Run: headless pygame with SDL's dummy video driver; simulated clock (each Clock.tick advances the game by its frame time, no real sleeping); random seed 0; keys injected as events and as key.get_pressed() state; no mouse input.
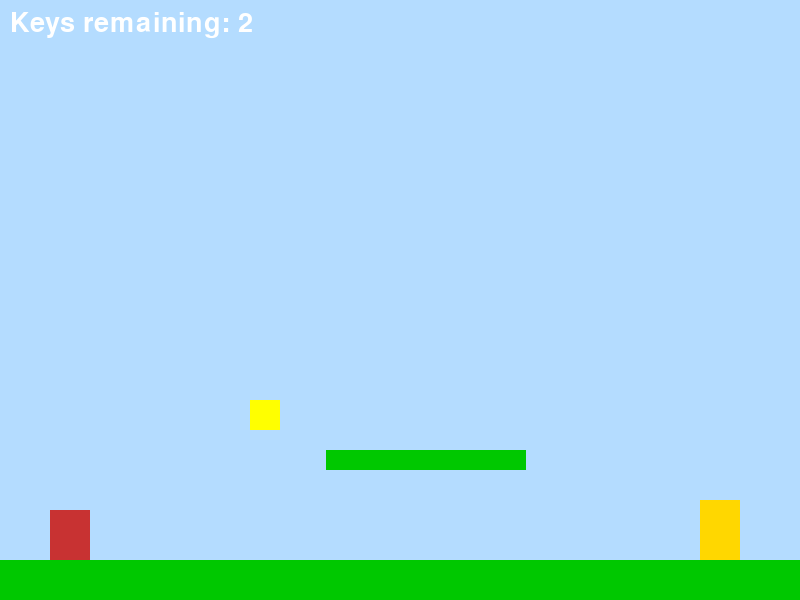
Frame 1 of 4 · flips 1–60 · no input
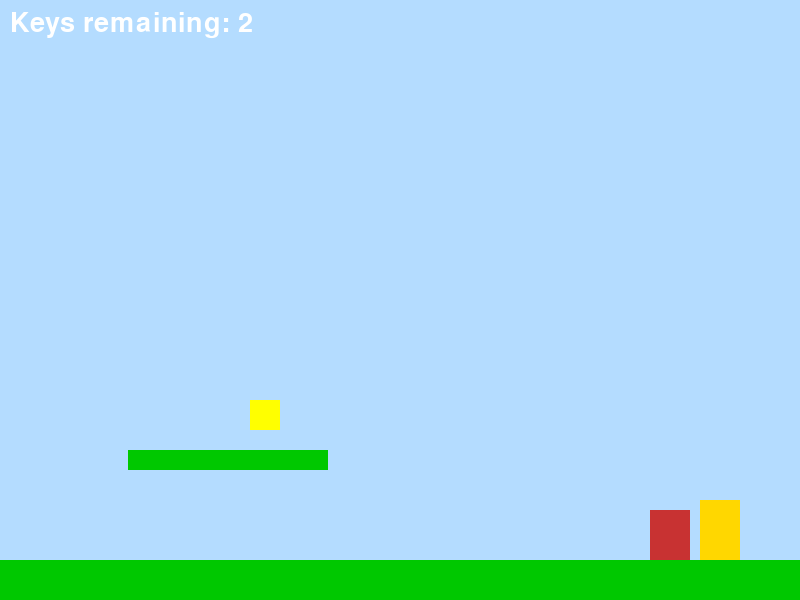
Frame 2 of 4 · flips 61–180 · tapped SPACE, RETURN · held RIGHT (→), D
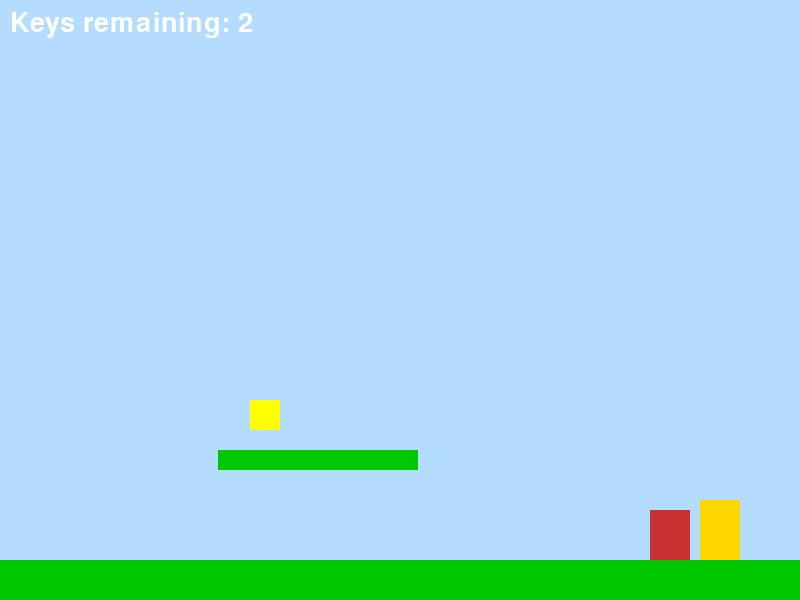
Frame 3 of 4 · flips 181–300 · held DOWN (↓), S
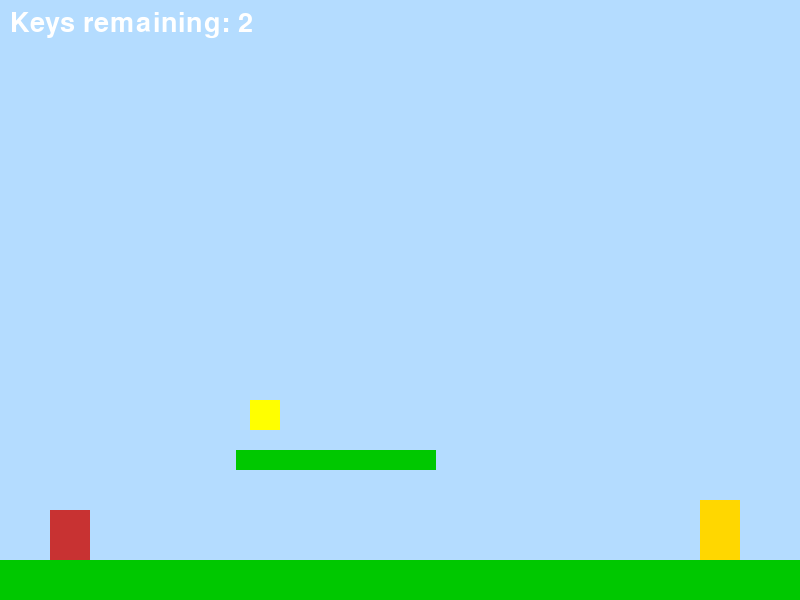
Frame 4 of 4 · flips 301–420 · held LEFT (←), A, UP (↑), W

The pygame program that drew these frames:

import pygame, sys

pygame.init()

# Screen
WIDTH, HEIGHT = 800, 600
screen = pygame.display.set_mode((WIDTH, HEIGHT))
pygame.display.set_caption("Shadow Swap - Extreme Hard Mode")
clock = pygame.time.Clock()

# Colors
LIGHT_BG = (180, 220, 255)
SHADOW_BG = (50, 50, 80)
GREEN = (0, 200, 0)
PURPLE = (150, 0, 200)
RED = (200, 50, 50)
GOLD = (255, 215, 0)
YELLOW = (255, 255, 0)
WHITE = (255, 255, 255)

# Player
class Player(pygame.sprite.Sprite):
    def __init__(self, x, y):
        super().__init__()
        self.image = pygame.Surface((40, 50))
        self.image.fill(RED)
        self.rect = self.image.get_rect(topleft=(x, y))
        self.vel_y = 0
        self.on_ground = False

    def update(self, platforms):
        keys = pygame.key.get_pressed()
        if keys[pygame.K_LEFT]:
            self.rect.x -= 5
        if keys[pygame.K_RIGHT]:
            self.rect.x += 5
        self.vel_y += 0.8
        if self.vel_y > 10:
            self.vel_y = 10
        self.rect.y += self.vel_y

        self.on_ground = False
        for p in platforms:
            if self.rect.colliderect(p.rect) and self.vel_y >= 0:
                self.rect.bottom = p.rect.top
                self.vel_y = 0
                self.on_ground = True

        if keys[pygame.K_SPACE] and self.on_ground:
            self.vel_y = -22  # Higher jump for hard levels

# Platform
class Platform(pygame.sprite.Sprite):
    def __init__(self, x, y, w, h, color, moving=False, move_range=0, speed=2, vertical=False, visible_world="both", fading=False):
        super().__init__()
        self.image = pygame.Surface((w, h))
        self.image.fill(color)
        self.rect = self.image.get_rect(topleft=(x, y))
        self.moving = moving
        self.move_range = move_range
        self.speed = speed
        self.vertical = vertical
        self.start_pos = self.rect.topleft
        self.visible_world = visible_world
        self.fading = fading
        self.alpha = 255

    def update(self, current_world):
        # Moving platforms
        if self.moving:
            if self.vertical:
                self.rect.y += self.speed
                if abs(self.rect.y - self.start_pos[1]) > self.move_range:
                    self.speed *= -1
            else:
                self.rect.x += self.speed
                if abs(self.rect.x - self.start_pos[0]) > self.move_range:
                    self.speed *= -1
        # Fading platforms
        if self.fading:
            if current_world == self.visible_world:
                self.alpha = min(255, self.alpha + 5)
            else:
                self.alpha = max(50, self.alpha - 5)
            self.image.set_alpha(self.alpha)

# Key
class Key(pygame.sprite.Sprite):
    def __init__(self, x, y, visible_world="both"):
        super().__init__()
        self.image = pygame.Surface((30, 30))
        self.image.fill(YELLOW)
        self.rect = self.image.get_rect(topleft=(x, y))
        self.visible_world = visible_world

# Enemy
class Enemy(pygame.sprite.Sprite):
    def __init__(self, x, y, patrol_range=0, speed=2):
        super().__init__()
        self.image = pygame.Surface((40, 40))
        self.image.fill((0,0,0))
        self.rect = self.image.get_rect(topleft=(x, y))
        self.patrol_range = patrol_range
        self.start_x = x
        self.speed = speed

    def update(self):
        if self.patrol_range > 0:
            self.rect.x += self.speed
            if abs(self.rect.x - self.start_x) > self.patrol_range:
                self.speed *= -1

# Door
class Door(pygame.sprite.Sprite):
    def __init__(self, x, y):
        super().__init__()
        self.image = pygame.Surface((40, 60))
        self.image.fill(GOLD)
        self.rect = self.image.get_rect(topleft=(x, y))

# -------------------
# Level Data: platforms, keys, enemies
LEVELS = [
    # Level 1
    {
        "light": [(0,560,800,40,GREEN),(200,450,200,20,GREEN,True,150,3)],
        "shadow": [(0,560,800,40,PURPLE),(400,350,200,20,PURPLE,True,150,3,False,"shadow",False)],
        "keys": [(250,400,"light"),(500,300,"shadow")],
        "enemies": [(500,520,120),(600,320,100)],
        "door": (700,500)
    },
    # Level 2
    {
        "light": [(0,560,800,40,GREEN),(150,450,200,20,GREEN,True,200,3)],
        "shadow": [(0,560,800,40,PURPLE),(350,400,200,20,PURPLE,True,150,2,False,"shadow",True)],
        "keys": [(200,420,"light"),(450,300,"shadow"),(600,200,"shadow")],
        "enemies": [(500,520,120),(600,300,100),(300,350,150)],
        "door": (700,500)
    },
    # Level 3
    {
        "light": [(0,560,800,40,GREEN),(150,450,200,20,GREEN,True,200,3)],
        "shadow": [(0,560,800,40,PURPLE),(350,400,200,20,PURPLE,True,150,2,False,"shadow",True),(500,300,150,20,PURPLE,True,150,2,True,"shadow",True)],
        "keys": [(200,420,"light"),(500,300,"shadow"),(600,200,"shadow")],
        "enemies": [(500,520,120),(600,300,100),(300,350,150),(400,250,80)],
        "door": (700,500)
    },
    # Level 4
    {
        "light": [(0,560,800,40,GREEN),(100,450,150,20,GREEN,True,150,2)],
        "shadow": [(0,560,800,40,PURPLE),(200,400,200,20,PURPLE,True,100,3,True,"shadow",True),(450,300,150,20,PURPLE,True,150,2,True,"shadow",False)],
        "keys": [(150,420,"light"),(400,350,"shadow"),(500,250,"shadow"),(600,200,"light")],
        "enemies": [(400,520,100),(500,300,80),(600,250,120)],
        "door": (700,500)
    },
    # Level 5
    {
        "light": [(0,560,800,40,GREEN),(150,450,150,20,GREEN,True,200,3)],
        "shadow": [(0,560,800,40,PURPLE),(300,400,150,20,PURPLE,True,150,3,True,"shadow",True),(500,300,150,20,PURPLE,True,150,2,True,"shadow",True)],
        "keys": [(200,420,"light"),(350,350,"shadow"),(500,250,"shadow"),(650,200,"shadow")],
        "enemies": [(400,520,100),(500,300,120),(600,250,150)],
        "door": (700,500)
    },
    # Level 6
    {
        "light": [(0,560,800,40,GREEN),(100,450,150,20,GREEN,True,150,3),(400,400,200,20,GREEN,True,100,2)],
        "shadow": [(0,560,800,40,PURPLE),(200,400,150,20,PURPLE,True,150,3,True,"shadow",True),(450,300,150,20,PURPLE,True,150,2,True,"shadow",True),(600,250,100,20,PURPLE,True,100,2,True,"shadow",True)],
        "keys": [(150,420,"light"),(300,350,"shadow"),(450,300,"shadow"),(600,250,"shadow"),(650,200,"light")],
        "enemies": [(400,520,100),(500,300,120),(600,250,150),(550,200,80)],
        "door": (700,500)
    }
]

# -------------------
# Build level
def build_level(index):
    level = LEVELS[index]
    light = pygame.sprite.Group()
    for p in level["light"]:
        light.add(Platform(*p))
    shadow = pygame.sprite.Group()
    for p in level["shadow"]:
        shadow.add(Platform(*p))
    keys = pygame.sprite.Group()
    for k in level["keys"]:
        keys.add(Key(*k))
    enemies = pygame.sprite.Group()
    for e in level["enemies"]:
        enemies.add(Enemy(*e))
    door = Door(*level["door"])
    return light, shadow, keys, enemies, door

# -------------------
# Game state
current_level = 0
player = Player(50,500)
current_world = "light"
light_platforms, shadow_platforms, keys, enemies, door = build_level(current_level)
font = pygame.font.SysFont(None,40)

running = True
while running:
    clock.tick(60)
    for event in pygame.event.get():
        if event.type == pygame.QUIT:
            running=False
            pygame.quit()
            sys.exit()
        if event.type == pygame.KEYDOWN:
            if event.key == pygame.K_LSHIFT:
                current_world = "shadow" if current_world=="light" else "light"

    # Update
    platforms = light_platforms if current_world=="light" else shadow_platforms
    for p in platforms:
        p.update(current_world)
    player.update(platforms)
    enemies.update()

    # Lose: fall
    if player.rect.top>HEIGHT:
        player = Player(50,500)
        light_platforms, shadow_platforms, keys, enemies, door = build_level(current_level)

    # Lose: touch enemy in Shadow
    if current_world=="shadow":
        for e in enemies:
            if player.rect.colliderect(e.rect):
                player = Player(50,500)
                light_platforms, shadow_platforms, keys, enemies, door = build_level(current_level)

    # Collect keys
    for k in keys:
        if player.rect.colliderect(k.rect) and (k.visible_world=="both" or k.visible_world==current_world):
            k.kill()

    # Check door
    if len(keys)==0 and player.rect.colliderect(door.rect):
        current_level+=1
        if current_level>=len(LEVELS):
            print("🎉 You finished all levels!")
            running=False
        else:
            player = Player(50,500)
            light_platforms, shadow_platforms, keys, enemies, door = build_level(current_level)

    # Draw
    screen.fill(LIGHT_BG if current_world=="light" else SHADOW_BG)
    for p in platforms:
        if p.visible_world=="both" or p.visible_world==current_world:
            screen.blit(p.image,p.rect)
    for k in keys:
        if k.visible_world=="both" or k.visible_world==current_world:
            screen.blit(k.image,k.rect)
    if current_world=="shadow":
        enemies.draw(screen)
    screen.blit(door.image,door.rect)
    screen.blit(player.image,player.rect)
    key_text = font.render(f"Keys remaining: {len(keys)}",True,WHITE)
    screen.blit(key_text,(10,10))

    pygame.display.flip()
